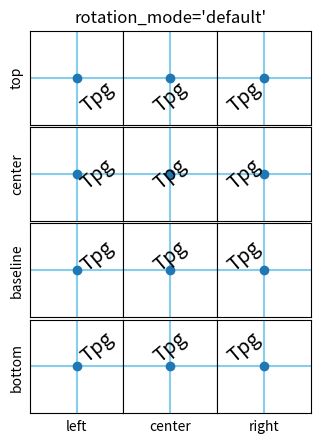

This figure's Python source: (Note: this script raises an exception after producing the figure.)
r"""
=======================
Demo Text Rotation Mode
=======================

This example illustrates the effect of ``rotation_mode`` on the positioning
of rotated text.

Rotated `.Text`\s are created by passing the parameter ``rotation`` to
the constructor or the axes' method `~.axes.Axes.text`.

The actual positioning depends on the additional parameters
``horizontalalignment``, ``verticalalignment`` and ``rotation_mode``.
``rotation_mode`` determines the order of rotation and alignment:

- ``roation_mode='default'`` (or None) first rotates the text and then aligns
  the bounding box of the rotated text.
- ``roation_mode='anchor'`` aligns the unrotated text and then rotates the
  text around the point of alignment.
"""

import matplotlib.pyplot as plt
import numpy as np


def test_rotation_mode(fig, mode, subplot_location):
    ha_list = ["left", "center", "right"]
    va_list = ["top", "center", "baseline", "bottom"]
    axs = np.empty((len(va_list), len(ha_list)), object)
    gs = subplot_location.subgridspec(*axs.shape, hspace=0, wspace=0)
    axs[0, 0] = fig.add_subplot(gs[0, 0])
    for i in range(len(va_list)):
        for j in range(len(ha_list)):
            if (i, j) == (0, 0):
                continue  # Already set.
            axs[i, j] = fig.add_subplot(
                gs[i, j], sharex=axs[0, 0], sharey=axs[0, 0])
    for ax in axs.flat:
        ax.set(aspect=1)

    # labels and title
    for ha, ax in zip(ha_list, axs[-1, :]):
        ax.set_xlabel(ha)
    for va, ax in zip(va_list, axs[:, 0]):
        ax.set_ylabel(va)
    axs[0, 1].set_title(f"rotation_mode='{mode}'", size="large")

    kw = (
        {} if mode == "default" else
        {"bbox": dict(boxstyle="square,pad=0.", ec="none", fc="C1", alpha=0.3)}
    )

    # use a different text alignment in each axes
    for i, va in enumerate(va_list):
        for j, ha in enumerate(ha_list):
            ax = axs[i, j]
            # prepare axes layout
            ax.set(xticks=[], yticks=[])
            ax.axvline(0.5, color="skyblue", zorder=0)
            ax.axhline(0.5, color="skyblue", zorder=0)
            ax.plot(0.5, 0.5, color="C0", marker="o", zorder=1)
            # add text with rotation and alignment settings
            tx = ax.text(0.5, 0.5, "Tpg",
                         size="x-large", rotation=40,
                         horizontalalignment=ha, verticalalignment=va,
                         rotation_mode=mode, **kw)

    if mode == "default":
        # highlight bbox
        fig.canvas.draw()
        for ax in axs.flat:
            text, = ax.texts
            bb = text.get_window_extent().inverse_transformed(ax.transData)
            rect = plt.Rectangle((bb.x0, bb.y0), bb.width, bb.height,
                                 facecolor="C1", alpha=0.3, zorder=2)
            ax.add_patch(rect)


fig = plt.figure(figsize=(8, 5))
gs = fig.add_gridspec(1, 2)
test_rotation_mode(fig, "default", gs[0])
test_rotation_mode(fig, "anchor", gs[1])
plt.show()


#############################################################################
#
# ------------
#
# References
# """"""""""
#
# The use of the following method is shown in this example:

import matplotlib
matplotlib.axes.Axes.text
